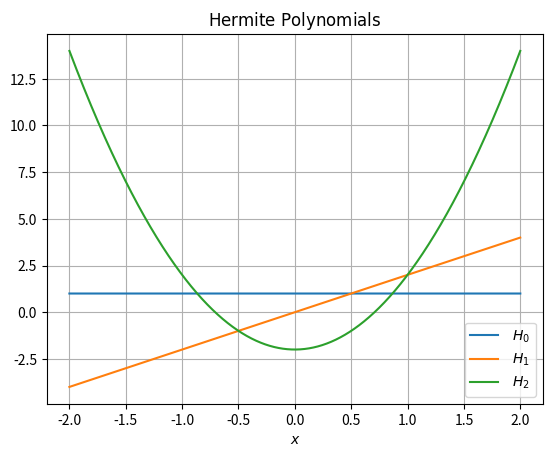

Here is the Python script that generated this plot: (Note: this script raises an exception after producing the figure.)
import numpy as np
import matplotlib.pyplot as plt
import sys
from sympy import *



def factor(x,n):
    return pow(-1,n)*np.exp(x**2)

def function(x):
    return np.exp(-x**2)

def deriva(F,x,dx):
#    Fp=(1./dx)*(F[1:]-F[0:-1])
#    xp=x[0:-1]
#    
    Ft_p=[]
    xp=x[1:-1]
    for i in range(1,len(x)-1):
        Ft_p.append((0.5/dx)*(F[i+1]-F[i-1]))

    return Ft_p,xp


N=10000
x=np.linspace(-2,2,N)
dx=x[1]-x[0]
func=function(x)
fac0=factor(x,0)
fac1=factor(x[0:-1],1)
fac2=factor(x[1:-1],2)



H0=fac0*func
H1=fac1*(1.0/dx)*(func[1:]-func[0:-1])
x1=x[0:-1]

H2=[]
x2=x[1:-1]
for i in range(1,len(func)-1):
    H2.append((func[i+1]-2*func[i]+func[i-1])/dx**2)
H2=H2*fac2

plt.title("$ \mathrm{Hermite\ Polynomials}$")
plt.xlabel("$ x $")
plt.plot(x,H0,label=" $ H_0 $")
plt.plot(x1,H1,label=" $ H_1 $")
plt.plot(x2,H2,label=" $ H_2 $")
plt.grid()
plt.legend()
plt.show()


N=input("Degree of Hermite polynomia to calculate: ")

for i in range(0,N):
    Fd=function(x)
    xd=x
    for j in range(i):
        Fp,xp=deriva(Fd,xd,dx)
        Fd=Fp
        xd=xp
    if(i==0):
        xp=xd
        Fp=Fd
    
    plt.plot(xp,factor(xp,i)*Fp,"-",label="$H_"+str(i)+" $")

plt.ylim(-30,30)
plt.legend()
plt.grid()
plt.show()

x=Symbol("x")
for n in range(0,N):
    print("H"+str(n)+"=", Mul(((-1)**n)*exp(x**2),diff(exp(-x**2),x,n))    )
